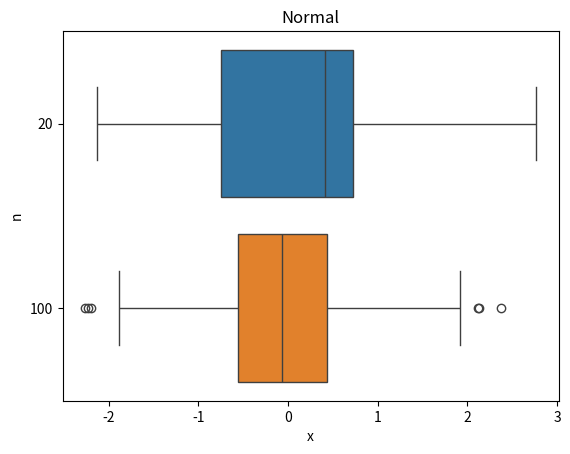
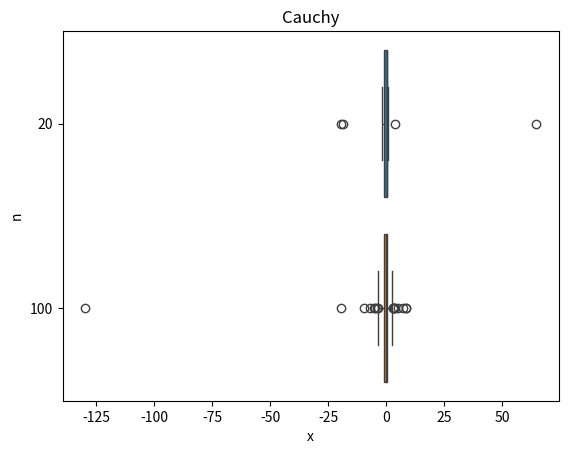
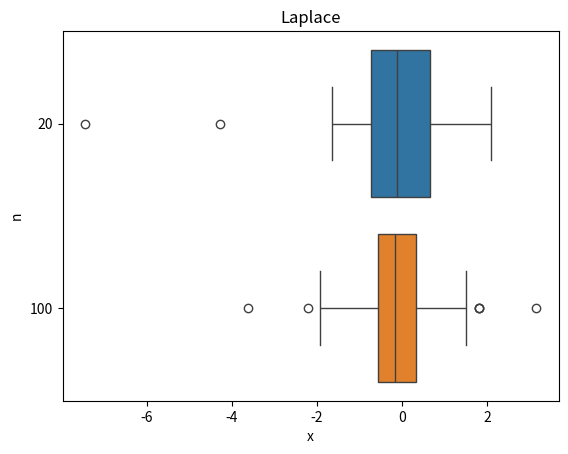
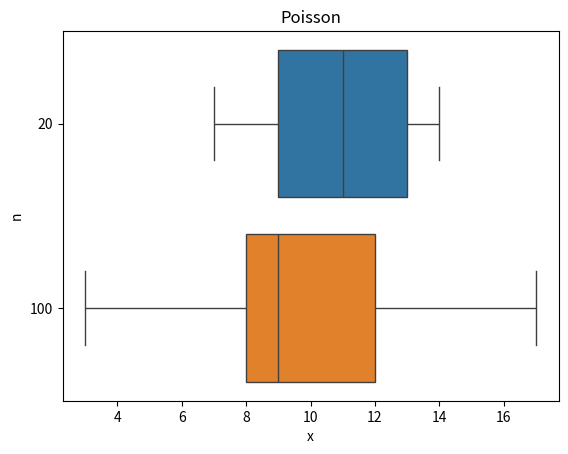
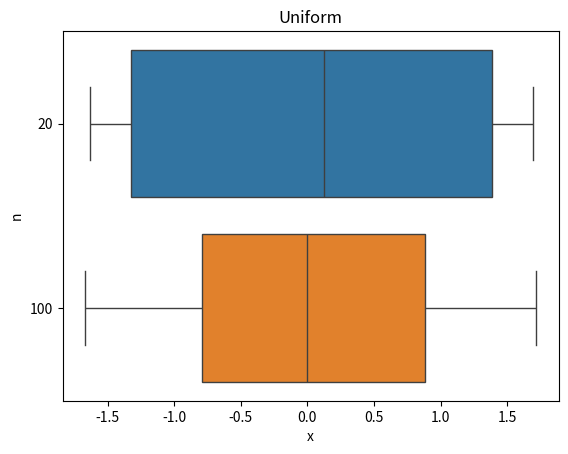

Reproduce these figures in Python, in order.
import numpy as np
import seaborn as sns
import matplotlib.pyplot as plt
import pprint


def boxplot(data, title):
    nums = [str(len(inf)) for inf in data]
    fig, ax = plt.subplots(1, 1)
    sns.boxplot(data=data, orient="h", ax=ax)
    ax.set(xlabel="x", ylabel="n")
    ax.set(yticklabels=nums)
    ax.set_title(title)
    plt.show()


def outlier(data):
    iters = 1000
    num = 0
    for i in range(iters):
        q1 = np.quantile(data, 0.25)
        q3 = np.quantile(data, 0.75)
        diff = q3 - q1
        x1 = q1 - 1.5 * diff
        x2 = q1 + 1.5 * diff
        num += np.count_nonzero((data < x1) | (data > x2)) / len(data)
    return round(num / iters, 2)


def boxplots():
    print("Processing...")
    outliers = dict()

    print("[ ] Getting boxplot and outliers of normal distribution...")
    data20, data100 = np.random.standard_normal(20), np.random.standard_normal(100)
    boxplot([data20, data100], "Normal")
    outliers["Normal"] = {"20": outlier(data20), "100": outlier(data100)}
    print("[+] Data recieved.")

    print("[ ] Getting boxplot and outliers of Cauchy distribution...")
    data20, data100 = np.random.standard_cauchy(20), np.random.standard_cauchy(100)
    boxplot([data20, data100], "Cauchy")
    outliers["Cauchy"] = {"20": outlier(data20), "100": outlier(data100)}
    print("[+] Data recieved.")

    print("[ ] Getting boxplot and outliers of Laplace distribution...")
    data20, data100 = np.random.laplace(
        loc=0, scale=1.0 / np.sqrt(2.0), size=20
    ), np.random.laplace(loc=0, scale=1.0 / np.sqrt(2.0), size=100)
    boxplot([data20, data100], "Laplace")
    outliers["Laplace"] = {"20": outlier(data20), "100": outlier(data100)}
    print("[+] Data recieved.")

    print("[ ] Getting boxplot and outliers of Poisson distribution...")
    data20, data100 = np.random.poisson(lam=10, size=20), np.random.poisson(
        lam=10, size=100
    )
    boxplot([data20, data100], "Poisson")
    outliers["Poisson"] = {"20": outlier(data20), "100": outlier(data100)}
    print("[+] Data recieved.")

    print("[ ] Getting boxplot and outliers of uniform distribution...")
    data20, data100 = np.random.uniform(
        low=-np.sqrt(3.0), high=np.sqrt(3.0), size=20
    ), np.random.uniform(low=-np.sqrt(3.0), high=np.sqrt(3.0), size=100)
    boxplot([data20, data100], "Uniform")
    outliers["Uniform"] = {"20": outlier(data20), "100": outlier(data100)}
    print("[+] Data recieved.")

    pprint.pprint(outliers)


if __name__ == "__main__":
    boxplots()
